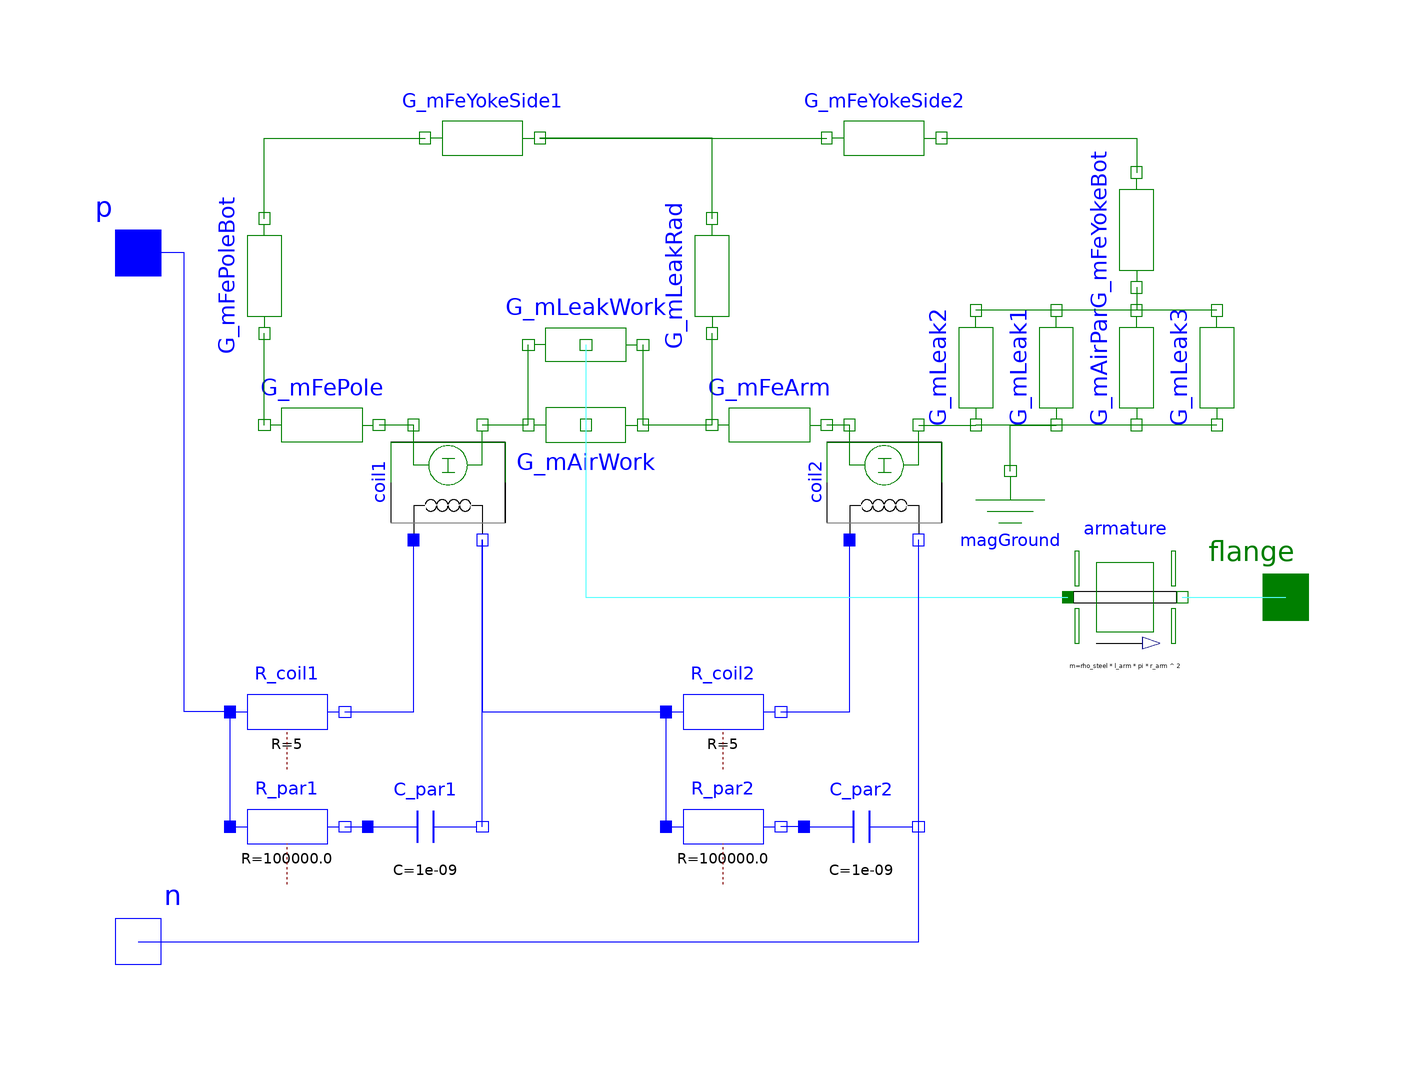

The component connection diagram of the Modelica model below, drawn from its own Placement and Line annotations.

model AdvancedSolenoidModel
      "Advanced network model of a lifting magnet with planar armature end face, split magnetomotive force"
        extends Modelica_Magnetic.Interfaces.ElectromechanicalActuator;

      //armature
        parameter SI.Radius r_arm = 5e-3 "Armature radius = pole radius";
        parameter SI.Length l_arm = 26e-3 "Armature length";

      //yoke
        parameter SI.Radius r_yokeOut = 15e-3 "Outer yoke radius";
        parameter SI.Radius r_yokeIn = 13.5e-3 "Inner yoke radius";
        parameter SI.Length l_yoke = 35e-3 "Axial yoke length";
        parameter SI.Thickness t_yokeBot = 3.5e-3
        "Axial thickness of yoke bottom";

      //pole
        parameter SI.Length l_pole = 6.5e-3 "Axial length of pole";
        parameter SI.Thickness t_poleBot = 3.5e-3
        "Axial thickness of bottom at pole side";

        parameter SI.Thickness t_airPar = 0.65e-3
        "Radial thickness of parasitic air gap due to slide guiding";

        parameter SI.Position x_max = 5e-3
        "Stopper at maximum armature position";
        parameter SI.Position x_min = 0.25e-3
        "Stopper at minimum armature position";

        SI.Position x(start=x_max, stateSelect=StateSelect.prefer)
        "Armature position";

        parameter Real w = 957 "Number of turns";

        SI.MagneticFlux Psi_tot "Total flux linkage for information only";
        SI.Inductance L_statTot "Total static inductance for information only";

    protected
        parameter SI.Density rho_steel = 7853
        "Density for calculation of armature mass from geometry";

        annotation (Images(Parameters(source="Images/Magnetic/Examples/ElectromagneticActuator/Solenoid_dimensions.png")),
          Coordsys(
            extent=[-100, -100; 100, 100],
            grid=[2, 2],
            component=[20, 20]),
          Window(
            x=0.16,
            y=0.15,
            width=0.6,
            height=0.6),
          Icon(
            Rectangle(extent=[90,-30; -4,30], style(
                color=45,
                rgbcolor={255,128,0},
                fillColor=45,
                rgbfillColor={255,128,0})),
            Rectangle(extent=[-40,-30; -90,30], style(
                color=45,
                rgbcolor={255,128,0},
                fillColor=45,
                rgbfillColor={255,128,0})),
            Rectangle(extent=[-80,-100; -90,100], style(
                color=45,
                rgbcolor={255,128,0},
                fillColor=45,
                rgbfillColor={255,128,0})),
            Rectangle(extent=[90,90; -90,100], style(
                color=45,
                rgbcolor={255,128,0},
                fillColor=45,
                rgbfillColor={255,128,0})),
            Rectangle(extent=[90,-100; -90,-90], style(
                color=45,
                rgbcolor={255,128,0},
                fillColor=45,
                rgbfillColor={255,128,0})),
            Rectangle(extent=[90,40; 80,100], style(
                color=45,
                rgbcolor={255,128,0},
                fillColor=45,
                rgbfillColor={255,128,0})),
            Rectangle(extent=[90,-100; 80,-40], style(
                color=45,
                rgbcolor={255,128,0},
                fillColor=45,
                rgbfillColor={255,128,0})),
            Rectangle(extent=[-70,80; 70,40], style(
                color=52,
                rgbcolor={255,213,170},
                fillColor=52,
                rgbfillColor={255,213,170},
                fillPattern=1)),
            Rectangle(extent=[-70,-40; 70,-80], style(
                color=52,
                rgbcolor={255,213,170},
                fillColor=52,
                rgbfillColor={255,213,170},
                fillPattern=1)),
            Line(points=[4,30; 4,32; 2,38; -4,48; -14,60; -22,72; -24,80; -24,
                  90], style(color=45, rgbcolor={255,128,0})),
            Line(points=[22,30; 22,32; 20,38; 14,48; 4,60; -4,72; -6,80; -6,90],
                style(color=45, rgbcolor={255,128,0})),
            Line(points=[40,30; 40,32; 38,38; 32,48; 22,60; 14,72; 12,80; 12,90],
                style(color=45, rgbcolor={255,128,0}))),
          Diagram,
        Documentation(info="<HTML>
<p>
Please have a look at <a href=\"SimpleSolenoidModel\">SimpleSolenoidModel</a> for a general description of this actuator. Unlike in that simple magnetic network model, the coil is split into two lumped elements here. This enables for more realistic modelling of the radial leakage flux between armature and yoke (leakage permeance G_mLeakRad). Especially for large air gaps, the influence of this leakage flux on the actuator's inductance and its electromagnetic force is rather strong. Please have a look at <a href=\"ComparisonQuasiStationary\">ComparisonQuasiStationary</a> for a comparison of both models with FEA-based results included as reference.
<br>
<br>
<dl>
<dd>
<p><IMG SRC=\"../Images/Magnetic/Examples/ElectromagneticActuator/AdvancedSolenoidModel_fluxTubePartitioning.png\" ALT=\"Field lines and assigned flux tubes of the advanced solenoid model\"></p>
</dd>
</dl>
<br>
<p>
The parasitic capacitances c_par1 and c_par2 accross both partial coils assure that the voltages across these coils are well-defined during simulation.
</p>
</HTML>"));

    public
        MagneticGround magGround      annotation (extent=[42,2; 62,22],  rotation=0);
        Sources.ElectroMagneticConverter coil1(c_coupl=1, w=w/2)
        "Electro-magnetic conversion in first half of coil"
          annotation (extent=[-56,10; -36,30],rotation=90);
        Modelica.Electrical.Analog.Basic.Resistor R_coil1(R=5)
        "Resistance of first half of coil"
          annotation (extent=[-84,-30; -64,-10],
                                               rotation=0);
        Modelica_Magnetic.FluxTube.FixedShape.HollowCylinderAxialFlux
        G_mFeYokeSide1(
          redeclare record Material =
            Modelica_Magnetic.Material.SoftMagnetic.Steel.Steel_9SMnPb28,
          l=l_yoke/2 - t_poleBot/2,
          r_i=r_yokeIn,
          r_o=r_yokeOut)
        "Permeance of of first half of yoke's hollow cylindric section"
          annotation (extent=[-50,70; -30,90]);

        Modelica_Magnetic.FluxTube.FixedShape.HollowCylinderAxialFlux G_mFeArm(
          r_i=0,
          redeclare record Material =
            Modelica_Magnetic.Material.SoftMagnetic.Steel.Steel_9SMnPb28,
          l=l_yoke - (t_yokeBot + t_poleBot)/2 - l_pole - (x_max + x_min)/2,
          r_o=r_arm) "Permeance of ferfomagnetic armature"
          annotation (extent=[0,40; 20,20], rotation=180);

        FluxTube.Force.HollowCylinderAxialFlux G_mAirWork(r_o=r_arm)
        "Permeance of working air gap (between armature and pole end faces)"
          annotation (extent=[-32,20; -12,40],
                                             rotation=180);
        Modelica_Magnetic.FluxTube.FixedShape.HollowCylinderRadialFlux
        G_mFeYokeBot(
          redeclare record Material =
            Modelica_Magnetic.Material.SoftMagnetic.Steel.Steel_9SMnPb28,
          b=t_yokeBot,
          r_i=r_arm + t_airPar,
          r_o=r_yokeIn) "Permeance of bottom side of ferromagnetic yoke"
          annotation (extent=[64,54; 84,74],   rotation=90);

        Modelica_Magnetic.FluxTube.FixedShape.HollowCylinderRadialFlux
        G_mAirPar(
          my_rConst=1,
          b=t_yokeBot,
          r_i=r_arm,
          r_o=r_arm + t_airPar,
          nonLinearPermeability=false)
        "Permeance of parasitic radial air gap due to slide guiding"
          annotation (extent=[64,30; 84,50],   rotation=90);
        Modelica_Magnetic.FluxTube.FixedShape.HollowCylinderRadialFlux
        G_mFePoleBot(
          redeclare record Material =
            Modelica_Magnetic.Material.SoftMagnetic.Steel.Steel_9SMnPb28,
          b=t_poleBot,
          r_i=r_arm,
          r_o=r_yokeIn) "Permeance of bottom side of pole"
          annotation (extent=[-88,46; -68,66],
                                             rotation=90);

        Modelica_Magnetic.FluxTube.FixedShape.HollowCylinderAxialFlux G_mFePole(
          redeclare record Material =
            Modelica_Magnetic.Material.SoftMagnetic.Steel.Steel_9SMnPb28,
          l=l_pole,
          r_o=r_arm) "Permeance of ferromagnetic pole"
          annotation (extent=[-78,40; -58,20],
                                             rotation=180);

        Modelica_Magnetic.Utilities.TranslatoryArmature armature(
          x_max=x_max,
          x_min=x_min,
          m=rho_steel*l_arm*pi*r_arm^2)
        "Inertia of armature and stoppers at end of stroke range"
                                    annotation (extent=[62,-10; 82,10]);
        FluxTube.Leakage.QuarterCylinder G_mLeak1(t=2*pi*(r_arm + t_airPar/2))
        "Leakage pereance between inner edge of yoke bore and armature side face"
          annotation (extent=[50,30; 70,50],   rotation=90);
        FluxTube.Leakage.QuarterHollowCylinder G_mLeak2(            ratio=8, t=2*pi*
              r_arm)
        "Leakage permeance between inner side of yoke bottom and armature side (r_i = t_airPar)"
                           annotation (extent=[36,30; 56,50],   rotation=90);
        Sources.ElectroMagneticConverter coil2(c_coupl=1, w=w/2)
        "Electro-magnetic conversion in first half of coil"
          annotation (extent=[20,10; 40,30],  rotation=90);
        Modelica.Electrical.Analog.Basic.Capacitor C_par1(C=1e-9)
        "Parasitic capacitance assigned to first half of coil"
          annotation (extent=[-60,-50; -40,-30], rotation=0);
        Modelica_Magnetic.FluxTube.FixedShape.HollowCylinderRadialFlux
        G_mLeakRad(
          my_rConst=1,
          r_i=r_arm,
          r_o=r_yokeIn,
          b=l_yoke/4,
        nonLinearPermeability=false)
        "Permeance of radial leakage flux tube between armature side and yoke side"
          annotation (extent=[-10,46; 10,66],  rotation=90);
        Modelica_Magnetic.FluxTube.FixedShape.HollowCylinderAxialFlux
        G_mFeYokeSide2(
          redeclare record Material =
            Modelica_Magnetic.Material.SoftMagnetic.Steel.Steel_9SMnPb28,
          l=l_yoke/2 - t_yokeBot/2,
          r_i=r_yokeIn,
          r_o=r_yokeOut)
        "Permeance of of second half of yoke's hollow cylindric section"
          annotation (extent=[20,70; 40,90]);

        Modelica.Electrical.Analog.Basic.Capacitor C_par2(C=1e-9)
        "Parasitic capacitance assigned to second half of coil"
          annotation (extent=[16,-50; 36,-30], rotation=0);
        Modelica.Electrical.Analog.Basic.Resistor R_par1(R=1e5)
        "Parasitic resistance assigned to first half of coil"
          annotation (extent=[-84,-50; -64,-30],
                                               rotation=0);
        Modelica.Electrical.Analog.Basic.Resistor R_par2(R=1e5)
        "Parasitic resistance assigned to second half of coil"
          annotation (extent=[-8,-50; 12,-30], rotation=0);
        Modelica.Electrical.Analog.Basic.Resistor R_coil2(R=5)
        "Resistance of second half of coil"
          annotation (extent=[-8,-30; 12,-10], rotation=0);
        FluxTube.Leakage.QuarterCylinder G_mLeak3(t=2*pi*(r_arm + t_airPar/2))
        "Leakage pereance between outer edge of yoke bore and armature side face"
          annotation (extent=[78,30; 98,50],   rotation=90);
        FluxTube.Force.LeakageAroundPoles G_mLeakWork(            r_leak=0.003, t=2*pi*
              r_arm)
        "Permeance of leakage air gap around working air gap (between armature and pole side faces)"
          annotation (extent=[-32,54; -12,34],
                                             rotation=180);
      equation
        x = flange.s;
        Psi_tot = coil1.Psi + coil2.Psi;
        L_statTot = coil1.L_stat + coil2.L_stat;
        connect(R_coil1.n, coil1.p_el)
                                     annotation (points=[-64,-20; -52,-20; -52,
              10],                                                              style(
              color=3, rgbcolor={0,0,255}));
        connect(armature.flange_b, flange)     annotation (points=[82,0; 100,0], style(
              color=58, rgbcolor={0,127,0}));
        connect(R_par1.n, C_par1.p)
                                 annotation (points=[-64,-40; -60,-40], style(
              color=3, rgbcolor={0,0,255}));
        connect(R_par1.p, R_coil1.p)  annotation (points=[-84,-40; -84,-20],
            style(color=3, rgbcolor={0,0,255}));
        connect(C_par2.p, R_par2.n)
                                 annotation (points=[16,-40; 12,-40],  style(
              color=3, rgbcolor={0,0,255}));
        connect(coil1.n_el,R_coil2. p) annotation (points=[-40,10; -40,-20; -8,
              -20],                                                       style(
              color=3, rgbcolor={0,0,255}));
        connect(R_coil2.n, coil2.p_el) annotation (points=[12,-20; 24,-20; 24,
              10],style(color=3, rgbcolor={0,0,255}));
        connect(R_par2.p, R_coil2.p)  annotation (points=[-8,-40; -8,-20],
            style(color=3, rgbcolor={0,0,255}));
        connect(R_coil1.p, p) annotation (points=[-84,-20; -92,-20; -92,60;
              -100,60],
            style(color=3, rgbcolor={0,0,255}));
        connect(coil1.p_mag, G_mFePole.p) annotation (points=[-52,30; -58,30],
            style(color=45, rgbcolor={255,127,0}));
        connect(G_mAirWork.n, coil1.n_mag) annotation (points=[-32,30; -40,30],
            style(color=45, rgbcolor={255,127,0}));
        connect(G_mAirWork.p, G_mLeakWork.p) annotation (points=[-12,30; -12,44],
            style(color=45, rgbcolor={255,127,0}));
        connect(G_mAirWork.n, G_mLeakWork.n) annotation (points=[-32,30; -32,44],
            style(color=45, rgbcolor={255,127,0}));
        connect(G_mLeakWork.flange, G_mAirWork.flange) annotation (points=[-22,44;
              -22,30],     style(color=58, rgbcolor={0,127,0}));
        connect(G_mAirWork.flange, armature.flange_a) annotation (points=[-22,30;
              -22,0; 62,0],       style(color=58, rgbcolor={0,127,0}));
        connect(n, C_par2.n) annotation (points=[-100,-60; 36,-60; 36,-40],
            style(color=3, rgbcolor={0,0,255}));
        connect(G_mFePole.n, G_mFePoleBot.p) annotation (points=[-78,30; -78,46],
            style(color=45, rgbcolor={255,127,0}));
        connect(G_mFePoleBot.n, G_mFeYokeSide1.p) annotation (points=[-78,66;
              -78,80; -50,80], style(color=45, rgbcolor={255,127,0}));
        connect(G_mFeYokeSide1.n, G_mFeYokeSide2.p) annotation (points=[-30,80;
              20,80], style(color=45, rgbcolor={255,127,0}));
        connect(G_mFeYokeSide2.n, G_mFeYokeBot.n) annotation (points=[40,80; 74,
              80; 74,74],
                   style(color=45, rgbcolor={255,127,0}));
        connect(G_mFeYokeBot.p, G_mAirPar.n) annotation (points=[74,54; 74,50],
            style(color=45, rgbcolor={255,127,0}));
        connect(G_mLeak3.n, G_mAirPar.n) annotation (points=[88,50; 74,50],
            style(color=45, rgbcolor={255,127,0}));
        connect(G_mAirPar.n, G_mLeak1.n) annotation (points=[74,50; 60,50],
            style(color=45, rgbcolor={255,127,0}));
        connect(G_mLeak1.n, G_mLeak2.n) annotation (points=[60,50; 46,50],
            style(color=45, rgbcolor={255,127,0}));
        connect(G_mLeak3.p, G_mAirPar.p) annotation (points=[88,30; 74,30],
            style(color=45, rgbcolor={255,127,0}));
        connect(G_mAirPar.p, G_mLeak1.p) annotation (points=[74,30; 60,30],
            style(color=45, rgbcolor={255,127,0}));
        connect(G_mLeak1.p, G_mLeak2.p) annotation (points=[60,30; 46,30],
            style(color=45, rgbcolor={255,127,0}));
        connect(coil2.n_mag, G_mLeak2.p) annotation (points=[36,30; 46,30],
            style(color=45, rgbcolor={255,127,0}));
        connect(coil2.p_mag, G_mFeArm.p) annotation (points=[24,30; 20,30],
            style(color=45, rgbcolor={255,127,0}));
        connect(G_mFeArm.n, G_mAirWork.p) annotation (points=[0,30; -12,30],
            style(color=45, rgbcolor={255,127,0}));
        connect(G_mFeArm.n, G_mLeakRad.p) annotation (points=[0,30; 0,46;
            -6.12303e-016,46],
                       style(color=45, rgbcolor={255,127,0}));
        connect(G_mLeakRad.n, G_mFeYokeSide1.n) annotation (points=[
            6.12303e-016,66; 6.12303e-016,80; -30,80],
                           style(color=45, rgbcolor={255,127,0}));
        connect(magGround.p, G_mLeak1.p) annotation (points=[52,22; 52,30; 60,
              30],
            style(color=45, rgbcolor={255,127,0}));
        connect(C_par2.n, coil2.n_el) annotation (points=[36,-40; 36,10], style(
              color=3, rgbcolor={0,0,255}));
        connect(C_par1.n, coil1.n_el) annotation (points=[-40,-40; -40,10],
            style(color=3, rgbcolor={0,0,255}));
      end AdvancedSolenoidModel;